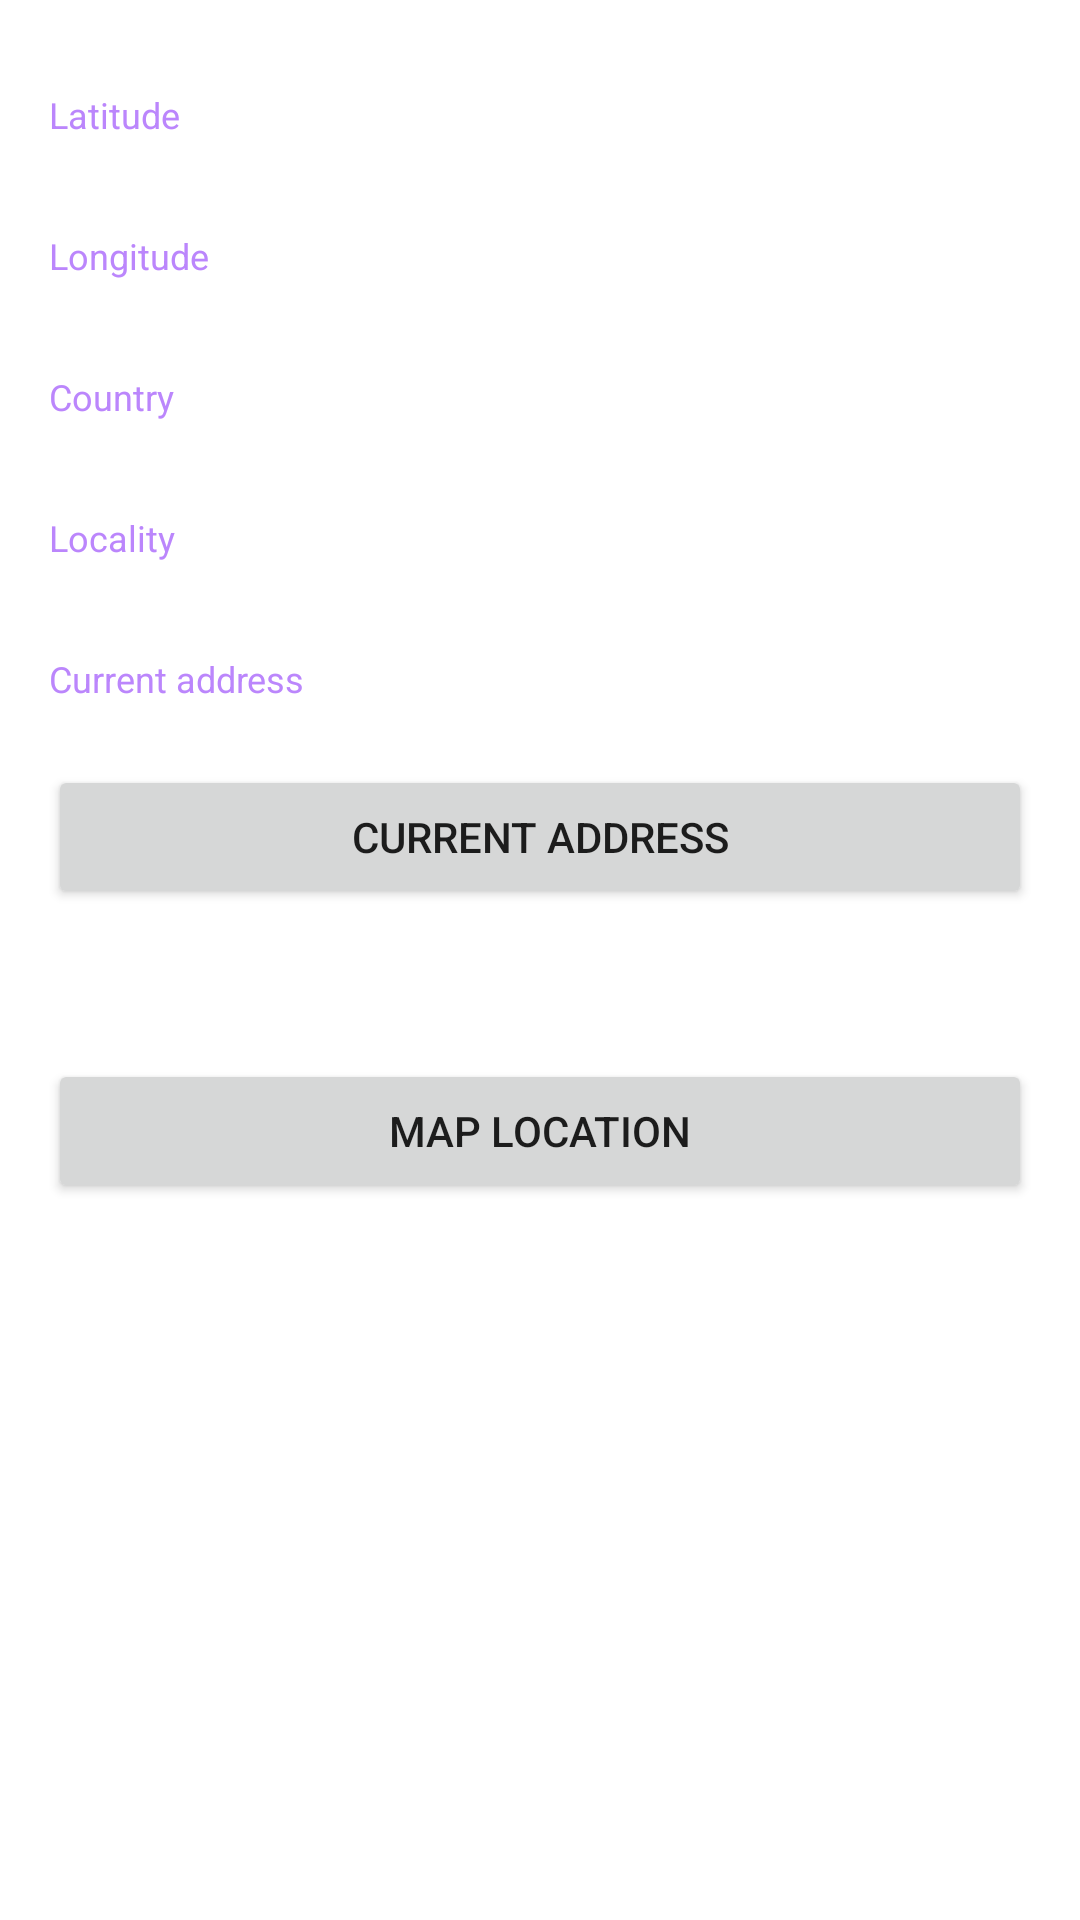

Reconstruct the res/layout file that produces this screen, plus the resources it refers to.
<!-- AndroidManifest.xml: application theme Theme.BukolaFatunde -->
<!-- res/layout/activity_location.xml -->
<?xml version="1.0" encoding="utf-8"?>
<FrameLayout xmlns:android="http://schemas.android.com/apk/res/android"
    xmlns:tools="http://schemas.android.com/tools"
    android:layout_width="match_parent"
    android:layout_height="match_parent"
    xmlns:app="http://schemas.android.com/apk/res-auto"
    tools:context=".LocationActivity">

    

    <LinearLayout
        android:id="@+id/linearLayoutProfileEditName"
        android:layout_width="match_parent"
        android:layout_height="751dp"
        android:background="#ffffff"
        android:orientation="vertical">



        <Space
            android:layout_width="match_parent"
            android:layout_height="20dp" />



        <TextView
            android:id="@+id/lati"
            android:layout_width="347dp"
            android:layout_height="47dp"
            android:layout_gravity="center"
            android:hint="Latitude"
            android:textColorHint="@color/purple_200"
            android:maxLength="30"
            android:minHeight="20dp"
            android:padding="10dp"
            android:textColor="@color/black"
            android:textSize="12sp"/>





        <TextView
            android:id="@+id/longi"
            android:layout_width="347dp"
            android:layout_height="47dp"
            android:layout_gravity="center"
            android:hint="Longitude"
            android:textColorHint="@color/purple_200"
            android:maxLength="30"
            android:minHeight="20dp"
            android:padding="10dp"
            android:textColor="@color/black"
            android:textSize="12sp"/>


        <TextView
            android:id="@+id/countri"
            android:layout_width="347dp"
            android:layout_height="47dp"
            android:layout_gravity="center"
            android:hint="Country"
            android:textColorHint="@color/purple_200"
            android:maxLength="30"
            android:minHeight="20dp"
            android:padding="10dp"
            android:textColor="@color/black"
            android:textSize="12sp"/>

        <TextView
            android:id="@+id/localty"
            android:layout_width="347dp"
            android:layout_height="47dp"
            android:layout_gravity="center"
            android:hint="Locality"
            android:textColorHint="@color/purple_200"
            android:maxLength="30"
            android:minHeight="20dp"
            android:padding="10dp"
            android:textColor="@color/black"
            android:textSize="12sp"/>

        <TextView
            android:id="@+id/city"
            android:layout_width="347dp"
            android:layout_height="47dp"
            android:layout_gravity="center"
            android:hint="Current address"
            android:textColorHint="@color/purple_200"
            android:maxLength="30"
            android:minHeight="20dp"
            android:padding="10dp"
            android:textColor="@color/black"
            android:textSize="12sp"/>




        <androidx.appcompat.widget.AppCompatButton
            android:id="@+id/load_address"
            android:layout_width="match_parent"
            android:layout_height="wrap_content"
            android:layout_marginStart="16dp"
            android:layout_marginEnd="16dp"
            android:text="Current Address" />



        <Space
            android:layout_width="match_parent"
            android:layout_height="50dp" />
        <androidx.appcompat.widget.AppCompatButton
            android:id="@+id/load_map"
            android:layout_width="match_parent"
            android:layout_height="wrap_content"
            android:layout_marginStart="16dp"
            android:layout_marginEnd="16dp"
            android:text="Map Location" />

    </LinearLayout>


</FrameLayout>
<!-- resources referenced by this layout -->
<resources>
  <color name="black">#FF000000</color>
  <color name="purple_200">#FFBB86FC</color>
  <style name="Theme.BukolaFatunde" parent="Theme.MaterialComponents.DayNight.DarkActionBar">
          
          <item name="colorPrimary">@color/purple_500</item>
          <item name="colorPrimaryVariant">@color/purple_700</item>
          <item name="colorOnPrimary">@color/white</item>
          
          <item name="colorSecondary">@color/teal_200</item>
          <item name="colorSecondaryVariant">@color/teal_700</item>
          <item name="colorOnSecondary">@color/black</item>
          
          <item name="android:statusBarColor" tools:targetApi="l">?attr/colorPrimaryVariant</item>
          
      </style>
  <color name="purple_500">#FF6200EE</color>
  <color name="purple_700">#FF3700B3</color>
  <color name="white">#FFFFFFFF</color>
  <color name="teal_200">#FF03DAC5</color>
  <color name="teal_700">#FF018786</color>
</resources>
